Photos from the image-classification dataset "CODEBRIM" in the GitHub repository wilson-repo/vlp-module. Its 2 classes are: background, defects.

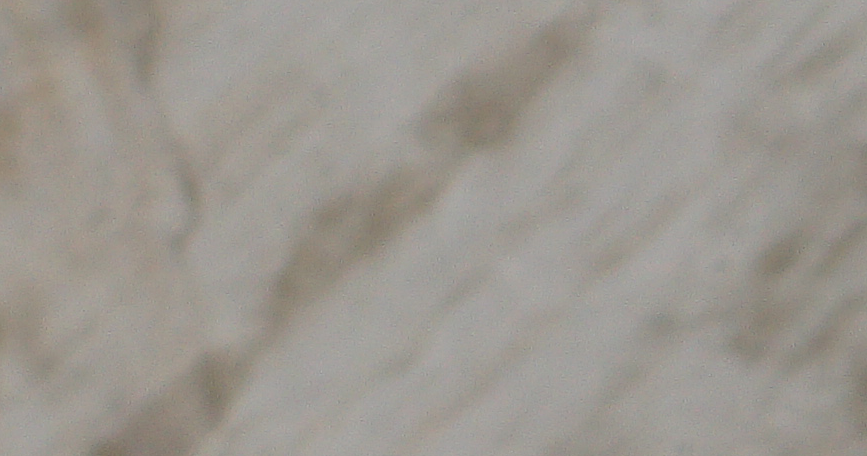
Label: background

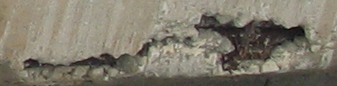
Label: defects

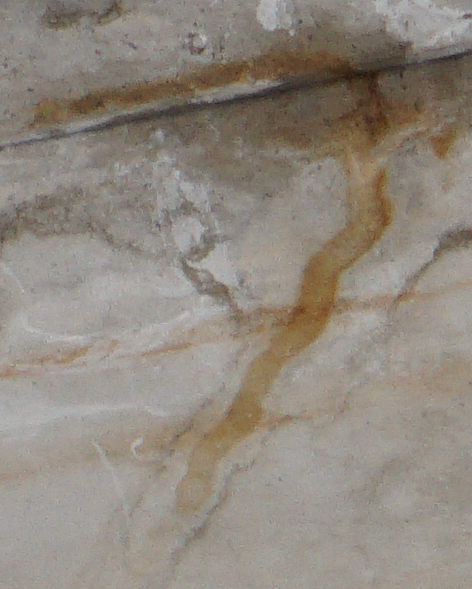
Label: defects

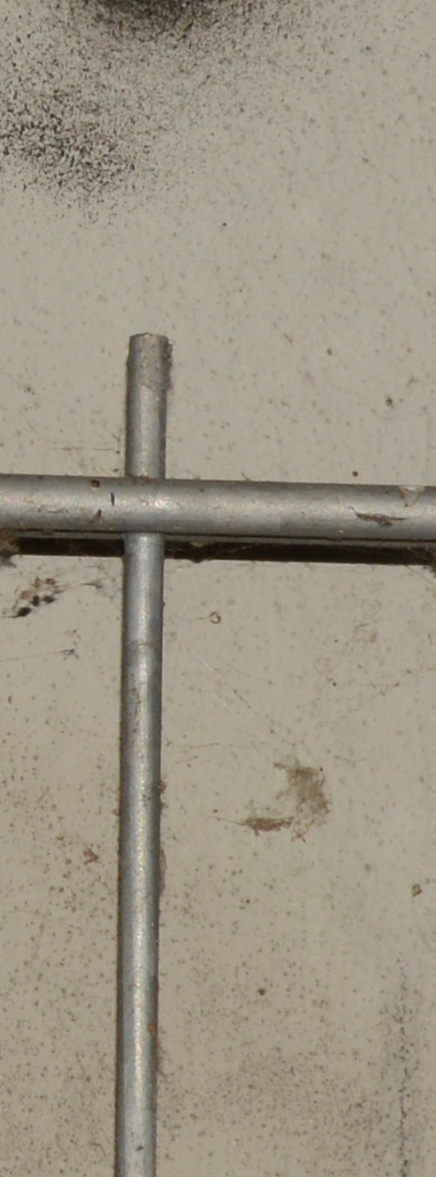
Label: background

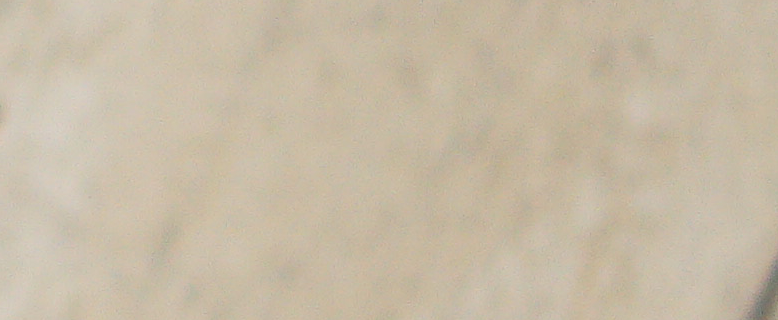
Label: background

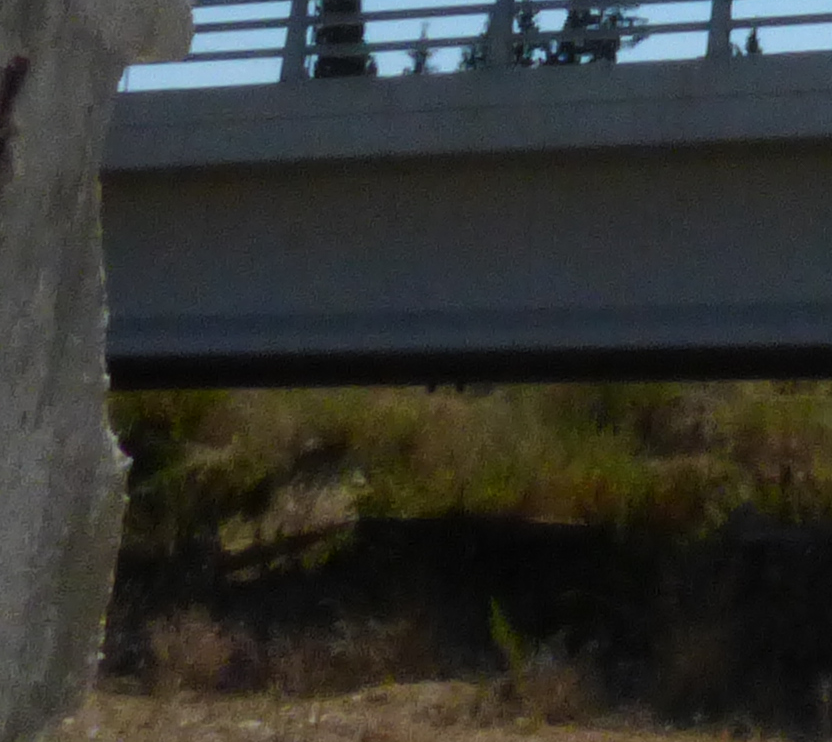
Label: background
